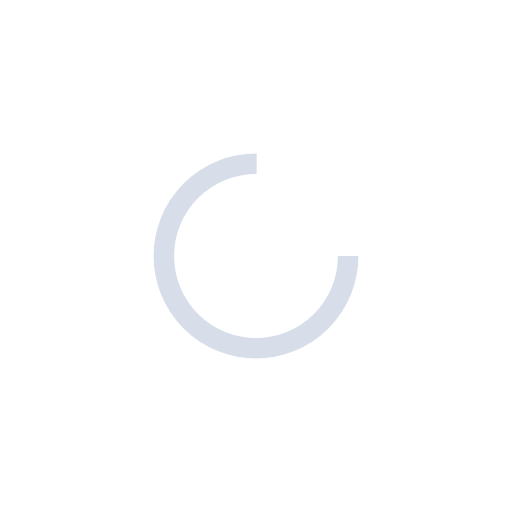
t = 0.00 s
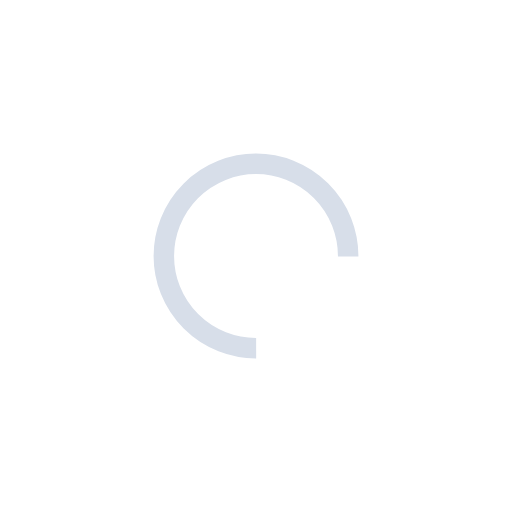
t = 0.19 s
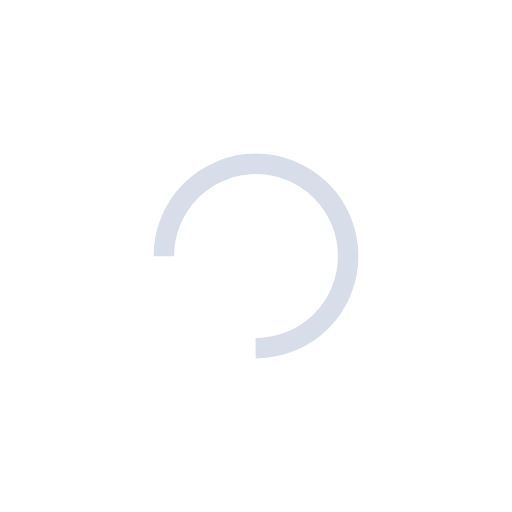
t = 0.37 s
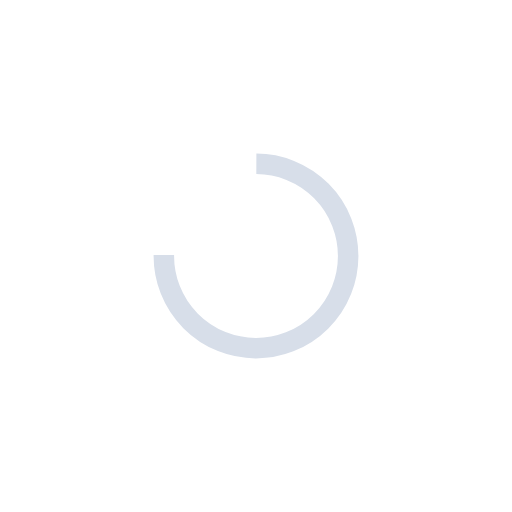
t = 0.56 s

The animated SVG that drew these frames (rendered in a browser with its animation timeline set to each time). Animation: 1 SMIL element (animateTransform=1); one cycle of 0.74 s, repeats indefinitely.

<?xml version="1.0" encoding="utf-8"?>
<svg xmlns="http://www.w3.org/2000/svg" xmlns:xlink="http://www.w3.org/1999/xlink" style="margin: auto; background: none; display: block; shape-rendering: auto;" width="157px" height="157px" viewBox="0 0 100 100" preserveAspectRatio="xMidYMid">
<circle cx="50" cy="50" fill="none" stroke="#d7dee9" stroke-width="4" r="18" stroke-dasharray="84.82300164692441 30.274333882308138">
  <animateTransform attributeName="transform" type="rotate" repeatCount="indefinite" dur="0.7407407407407407s" values="0 50 50;360 50 50" keyTimes="0;1"></animateTransform>
</circle>
<!-- [ldio] generated by https://loading.io/ --></svg>
